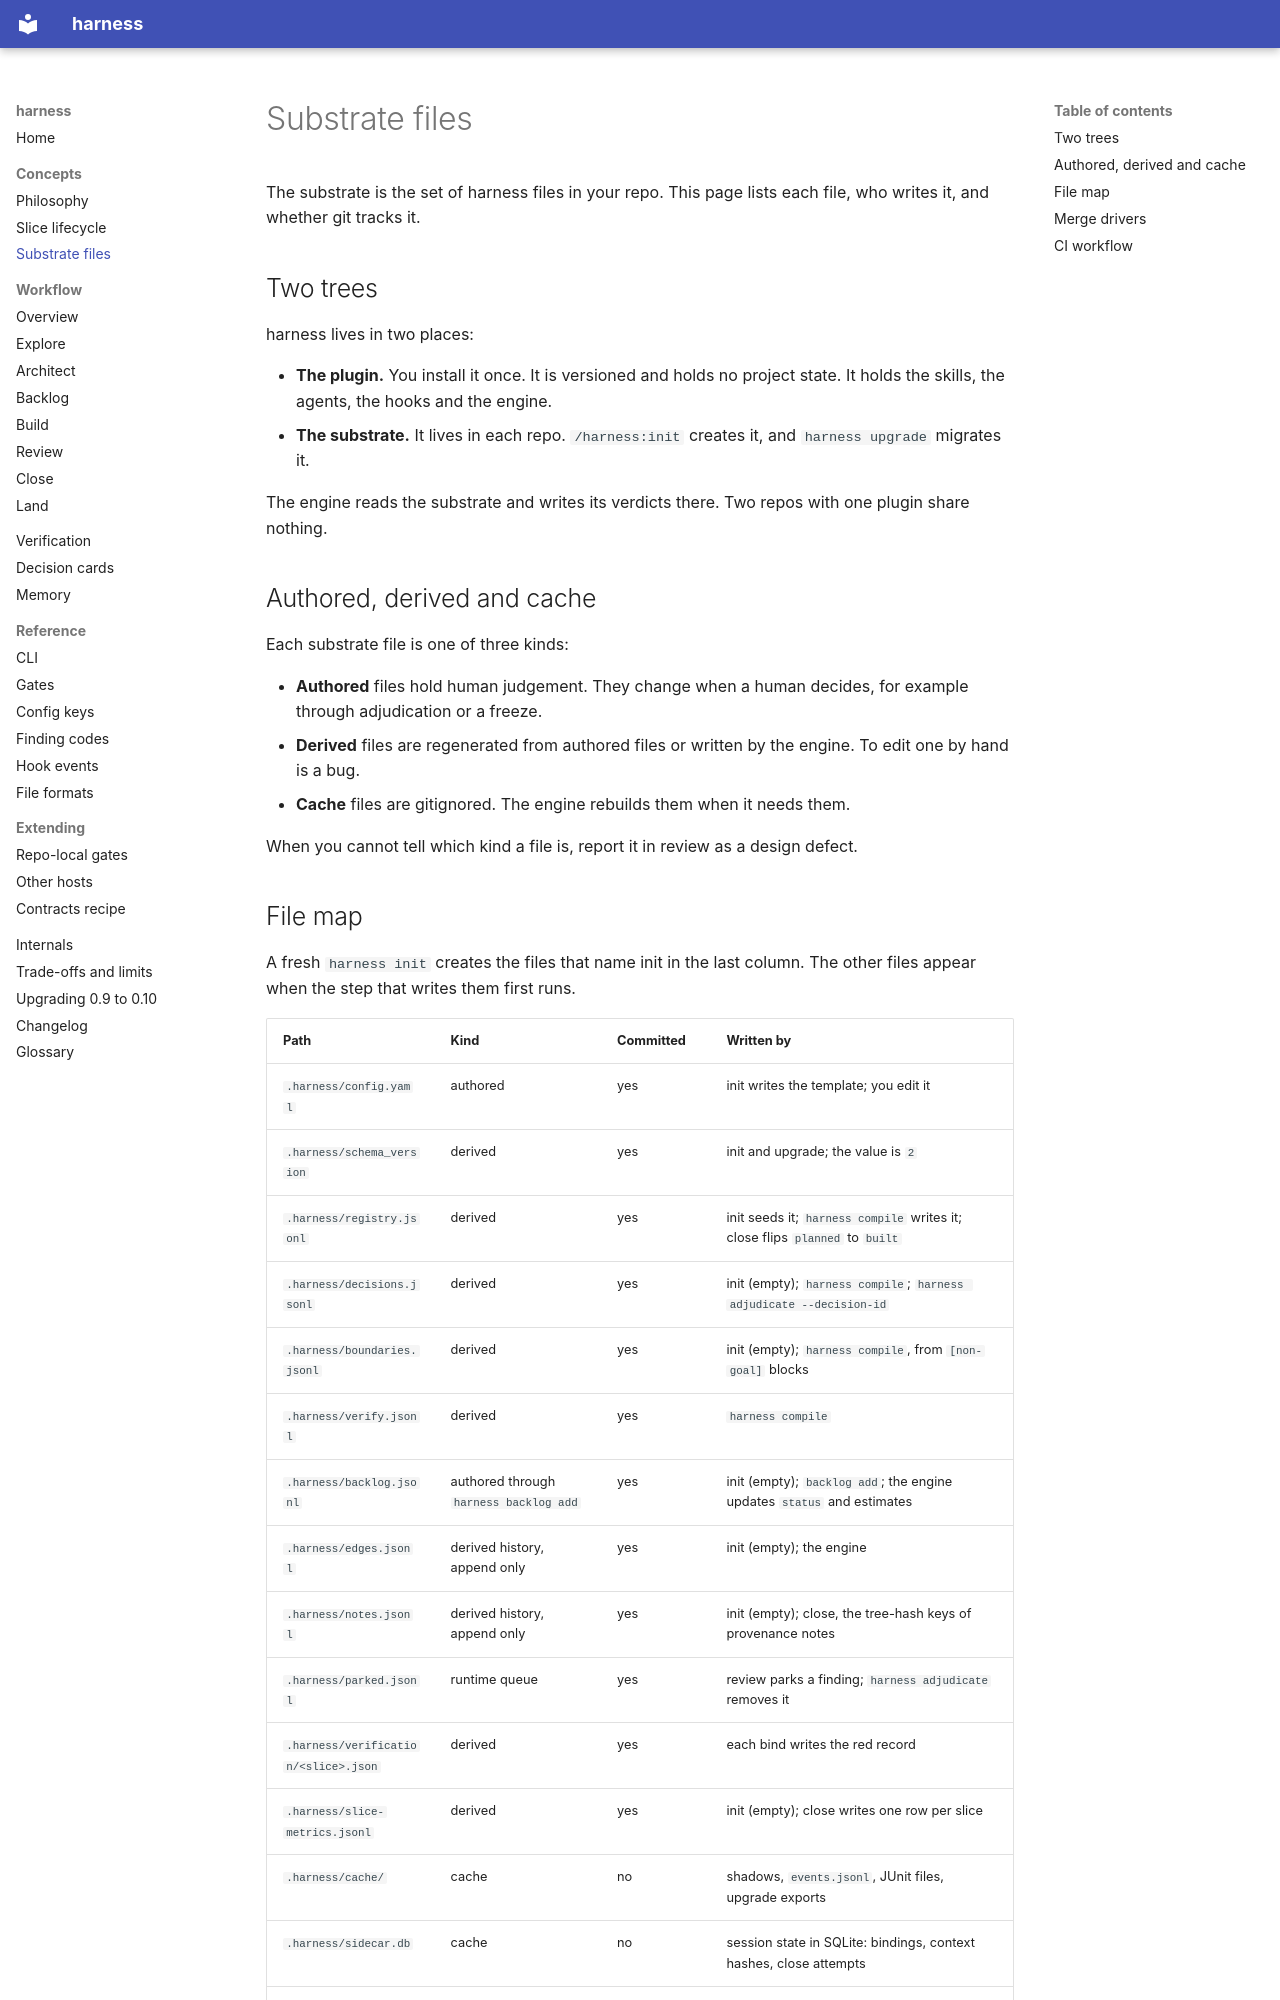

repository: peekwez/harness · page: concepts/substrate/index.html · generator: mkdocs

# Substrate files

The substrate is the set of harness files in your repo. This page lists each file, who writes it, and whether git tracks it.

## Two trees

harness lives in two places:

- **The plugin.** You install it once. It is versioned and holds no project state. It holds the skills, the agents, the hooks and the engine.
- **The substrate.** It lives in each repo. `/harness:init` creates it, and `harness upgrade` migrates it.

The engine reads the substrate and writes its verdicts there. Two repos with one plugin share nothing.

## Authored, derived and cache

Each substrate file is one of three kinds:

- **Authored** files hold human judgement. They change when a human decides, for example through adjudication or a freeze.
- **Derived** files are regenerated from authored files or written by the engine. To edit one by hand is a bug.
- **Cache** files are gitignored. The engine rebuilds them when it needs them.

When you cannot tell which kind a file is, report it in review as a design defect.
